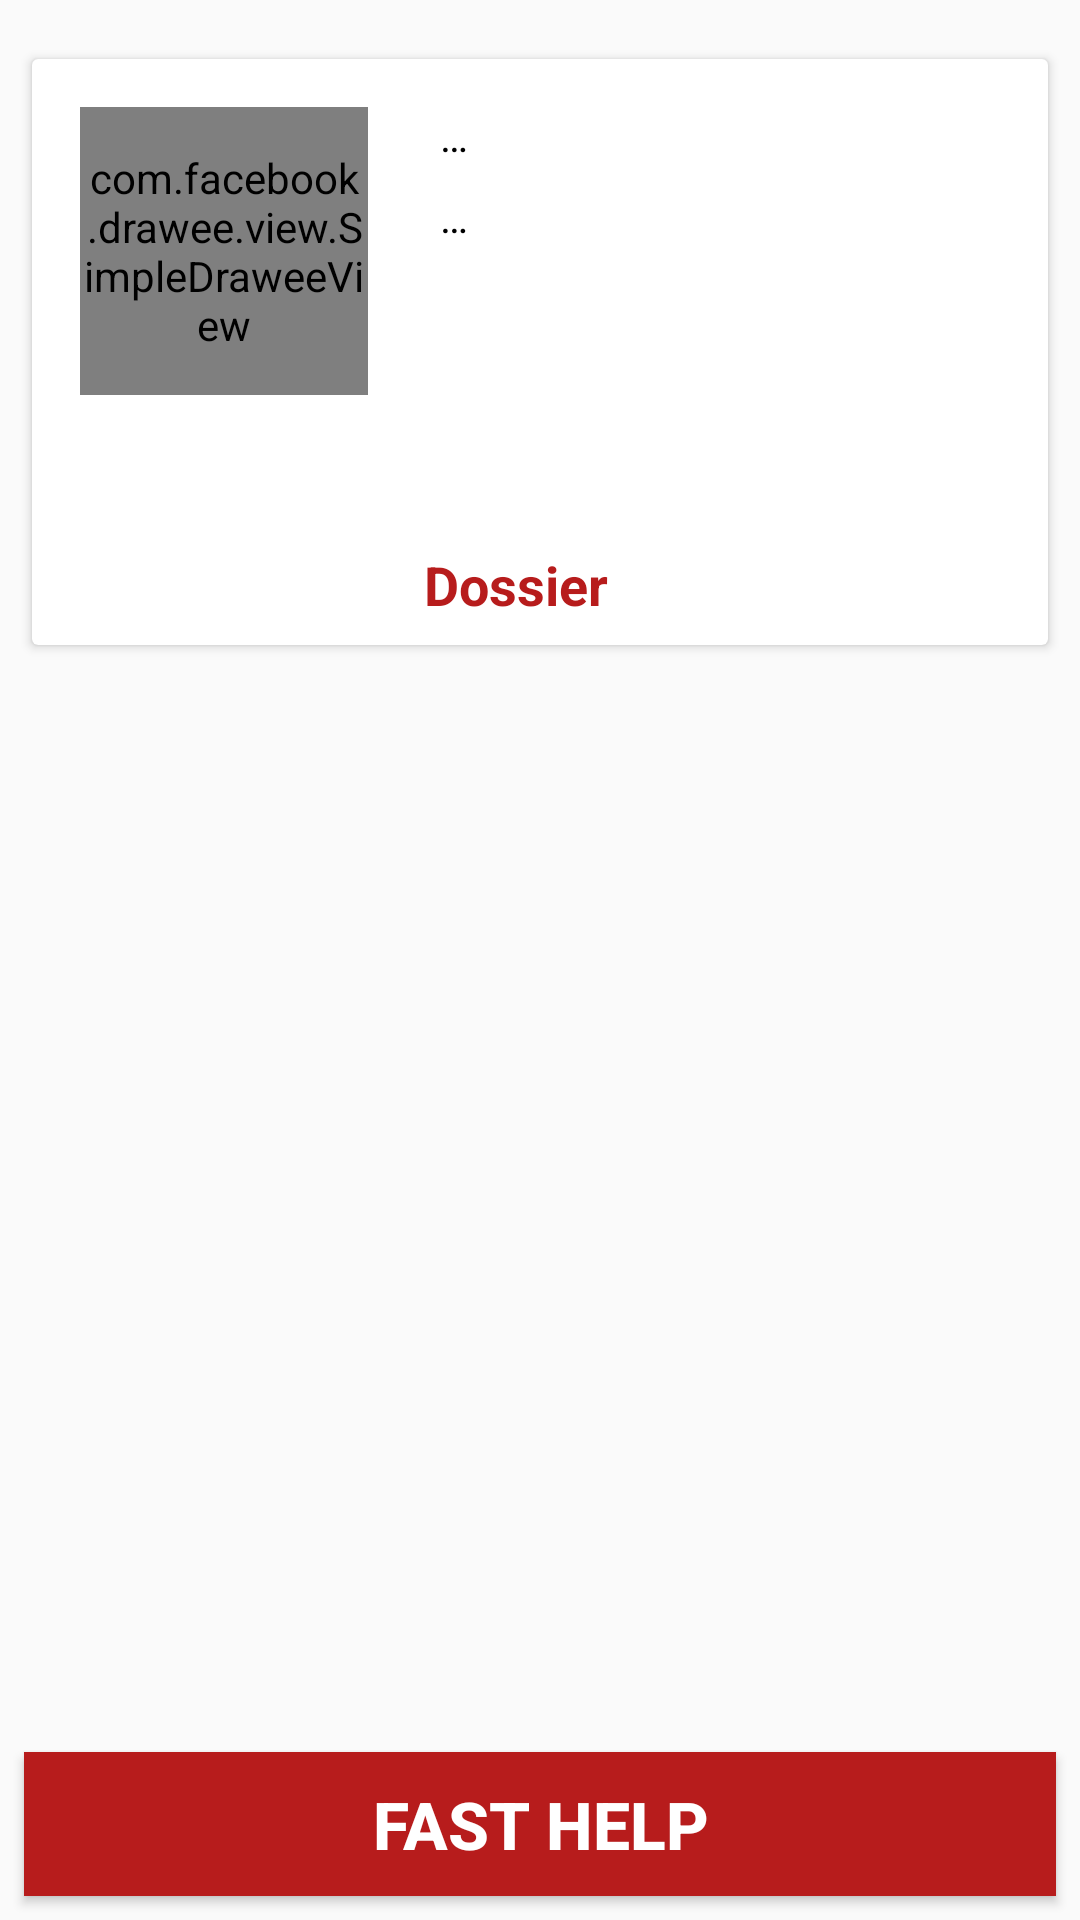

Android layout source for this screen:
<!-- AndroidManifest.xml: activity theme AppTheme.NoActionBar -->
<!-- res/layout/activity_main.xml -->
<?xml version="1.0" encoding="utf-8"?>
<android.support.constraint.ConstraintLayout xmlns:android="http://schemas.android.com/apk/res/android"
    xmlns:app="http://schemas.android.com/apk/res-auto"
    xmlns:tools="http://schemas.android.com/tools"
    android:layout_width="match_parent"
    android:layout_height="match_parent"
    android:orientation="vertical">


    <android.support.v7.widget.RecyclerView
        android:id="@+id/recycle"
        android:layout_width="0dp"
        android:layout_height="0dp"
        android:layout_marginBottom="16dp"
        android:layout_marginEnd="8dp"
        android:layout_marginStart="8dp"
        android:layout_marginTop="8dp"
        app:layout_constraintBottom_toTopOf="@+id/fab_help"
        app:layout_constraintLeft_toLeftOf="parent"
        app:layout_constraintRight_toRightOf="parent"
        app:layout_constraintTop_toBottomOf="@+id/cardView2" />


    <android.support.v7.widget.CardView
        android:id="@+id/cardView2"
        android:layout_width="0dp"
        android:layout_height="wrap_content"
        android:layout_marginEnd="8dp"
        android:layout_marginStart="8dp"
        android:layout_marginTop="16dp"
        android:paddingBottom="8dp"
        app:cardUseCompatPadding="true"
        app:layout_constraintHorizontal_bias="0.5"
        app:layout_constraintLeft_toLeftOf="parent"
        app:layout_constraintRight_toRightOf="parent"
        app:layout_constraintTop_toTopOf="parent">

        <android.support.constraint.ConstraintLayout
            android:layout_width="match_parent"
            android:layout_height="match_parent"
            android:paddingBottom="8dp"
            android:paddingTop="8dp"
            app:layout_constraintHeight_default="wrap">

            <com.facebook.drawee.view.SimpleDraweeView
                android:id="@+id/imageView"
                android:layout_width="96dp"
                android:layout_height="96dp"
                android:layout_marginLeft="16dp"
                android:layout_marginStart="16dp"
                android:layout_marginTop="8dp"
                app:layout_constraintLeft_toLeftOf="parent"
                app:layout_constraintTop_toTopOf="parent"
                app:placeholderImage="@color/gray_dark"
                app:placeholderImageScaleType="fitCenter"
                app:roundAsCircle="true" />

            <TextView
                android:id="@+id/textView"
                android:layout_width="0dp"
                android:layout_height="wrap_content"
                android:layout_marginEnd="8dp"
                android:layout_marginLeft="8dp"
                android:layout_marginRight="8dp"
                android:layout_marginStart="24dp"
                android:layout_marginTop="8dp"
                android:layout_toEndOf="@+id/imageView"
                android:layout_toStartOf="@+id/button"
                android:ellipsize="end"
                android:text="@string/punti_sospensione"
                android:textColor="@color/black"
                app:layout_constraintLeft_toRightOf="@+id/imageView"
                app:layout_constraintRight_toRightOf="parent"
                app:layout_constraintTop_toBottomOf="@+id/button"
                tools:text="Nome" />

            <TextView
                android:id="@+id/textView2"
                android:layout_width="0dp"
                android:layout_height="wrap_content"
                android:layout_below="@id/textView"
                android:layout_marginEnd="8dp"
                android:layout_marginLeft="8dp"
                android:layout_marginRight="8dp"
                android:layout_marginStart="24dp"
                android:layout_marginTop="8dp"
                android:layout_toEndOf="@+id/imageView"
                android:layout_toStartOf="@+id/button"
                android:ellipsize="end"
                android:text="@string/punti_sospensione"
                android:textColor="@color/black"
                app:layout_constraintHorizontal_bias="0.628"
                app:layout_constraintLeft_toRightOf="@+id/imageView"
                app:layout_constraintRight_toRightOf="parent"
                app:layout_constraintTop_toBottomOf="@+id/textView"
                tools:text="Cognome" />


            <Button
                android:id="@+id/button"
                android:layout_width="wrap_content"
                android:layout_height="wrap_content"
                android:layout_alignParentEnd="true"
                android:layout_marginEnd="16dp"
                android:layout_marginRight="8dp"
                android:layout_marginTop="8dp"
                android:background="@color/button_color"
                android:minHeight="20dp"
                android:padding="8dp"
                android:text="@string/logout"
                android:textColor="@color/white"
                android:textSize="12sp"
                android:visibility="gone"
                app:layout_constraintRight_toRightOf="parent"
                app:layout_constraintTop_toTopOf="parent"
                tools:drawableLeft="@drawable/ic_exit_to_app"
                tools:visibility="visible" />

            <TextView
                android:id="@+id/date_text"
                android:layout_width="0dp"
                android:layout_height="wrap_content"
                android:layout_alignParentEnd="true"
                android:layout_below="@+id/imageView"
                android:layout_marginEnd="8dp"
                android:layout_marginStart="24dp"
                android:layout_marginTop="8dp"
                android:layout_toEndOf="@id/imageView"
                android:textColor="@color/black"
                app:layout_constraintHorizontal_bias="0.0"
                app:layout_constraintLeft_toLeftOf="parent"
                app:layout_constraintRight_toLeftOf="@+id/info_image"
                app:layout_constraintTop_toTopOf="@+id/info_image"
                tools:text="Data di nascita" />

            <TextView
                android:id="@+id/dossier"
                android:layout_width="0dp"
                android:layout_height="wrap_content"
                android:layout_marginStart="24dp"
                android:layout_marginTop="16dp"
                android:gravity="center"
                android:text="@string/dossier"
                android:textColor="@color/accent_link"
                android:textSize="18sp"
                android:textStyle="bold"
                app:layout_constraintEnd_toStartOf="@id/info_image"
                app:layout_constraintStart_toStartOf="parent"
                app:layout_constraintTop_toBottomOf="@+id/date_text" />

            <ImageView
                android:id="@+id/info_image"
                android:layout_width="32dp"
                android:layout_height="32dp"
                android:layout_marginEnd="8dp"
                android:layout_marginTop="8dp"
                android:padding="4dp"
                android:tint="@color/colorPrimaryDark"
                app:layout_constraintRight_toRightOf="parent"
                app:layout_constraintTop_toBottomOf="@+id/imageView"
                app:srcCompat="@drawable/ic_info_outline_black_24dp" />
        </android.support.constraint.ConstraintLayout>
    </android.support.v7.widget.CardView>

    <Button
        android:id="@+id/fab_help"
        android:layout_width="0dp"
        android:layout_height="48dp"
        android:layout_margin="8dp"
        android:background="@color/accent_link"
        android:text="@string/fast_help"
        android:textColor="@color/white"
        android:textSize="22sp"
        android:textStyle="bold"
        app:layout_constraintBottom_toBottomOf="parent"
        app:layout_constraintEnd_toEndOf="parent"
        app:layout_constraintStart_toStartOf="parent" />
</android.support.constraint.ConstraintLayout>
<!-- resources referenced by this layout -->
<resources>
  <color name="accent_link">#b71c1c</color>
  <color name="black">#000000</color>
  <color name="button_color">#66b72c</color>
  <color name="colorPrimaryDark">#0e388c</color>
  <color name="gray_dark">#696969</color>
  <color name="white">#ffffff</color>
  <!-- drawable ic_exit_to_app (drawable) -->
  <vector xmlns:android="http://schemas.android.com/apk/res/android"
          android:width="24dp"
          android:height="24dp"
          android:viewportHeight="24.0"
          android:viewportWidth="24.0">
      <path
          android:fillColor="#FFFF"
          android:pathData="M10.09,15.59L11.5,17l5,-5 -5,-5 -1.41,1.41L12.67,11H3v2h9.67l-2.58,2.59zM19,3H5c-1.11,0 -2,0.9 -2,2v4h2V5h14v14H5v-4H3v4c0,1.1 0.89,2 2,2h14c1.1,0 2,-0.9 2,-2V5c0,-1.1 -0.9,-2 -2,-2z"/>
  </vector>
  <string name="dossier">Dossier</string>
  <string name="fast_help">Fast Help</string>
  <string name="logout">Logout</string>
  <string name="punti_sospensione">…</string>
  <style name="AppTheme.NoActionBar" parent="AppTheme">
          <item name="windowActionBar">false</item>
          <item name="windowNoTitle">true</item>
      </style>
  <style name="AppTheme" parent="Theme.AppCompat.Light.DarkActionBar">
          
          <item name="colorPrimary">@color/colorPrimary</item>
          <item name="colorPrimaryDark">@color/colorPrimaryDark</item>
          <item name="colorAccent">@color/colorAccent</item>
      </style>
  <color name="colorPrimary">#c0504e</color>
  <color name="colorAccent">#304ffe</color>
</resources>
